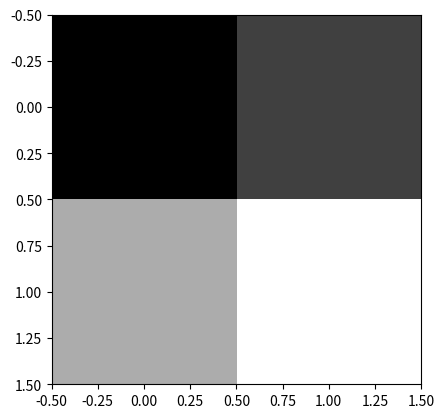

The matplotlib source for this figure:
import numpy as np 
import matplotlib.pyplot as plt

array = np.array([[0,64],[172,255]])
print("shape",array.shape)
plt.imshow(array, cmap="gray")
plt.show()
